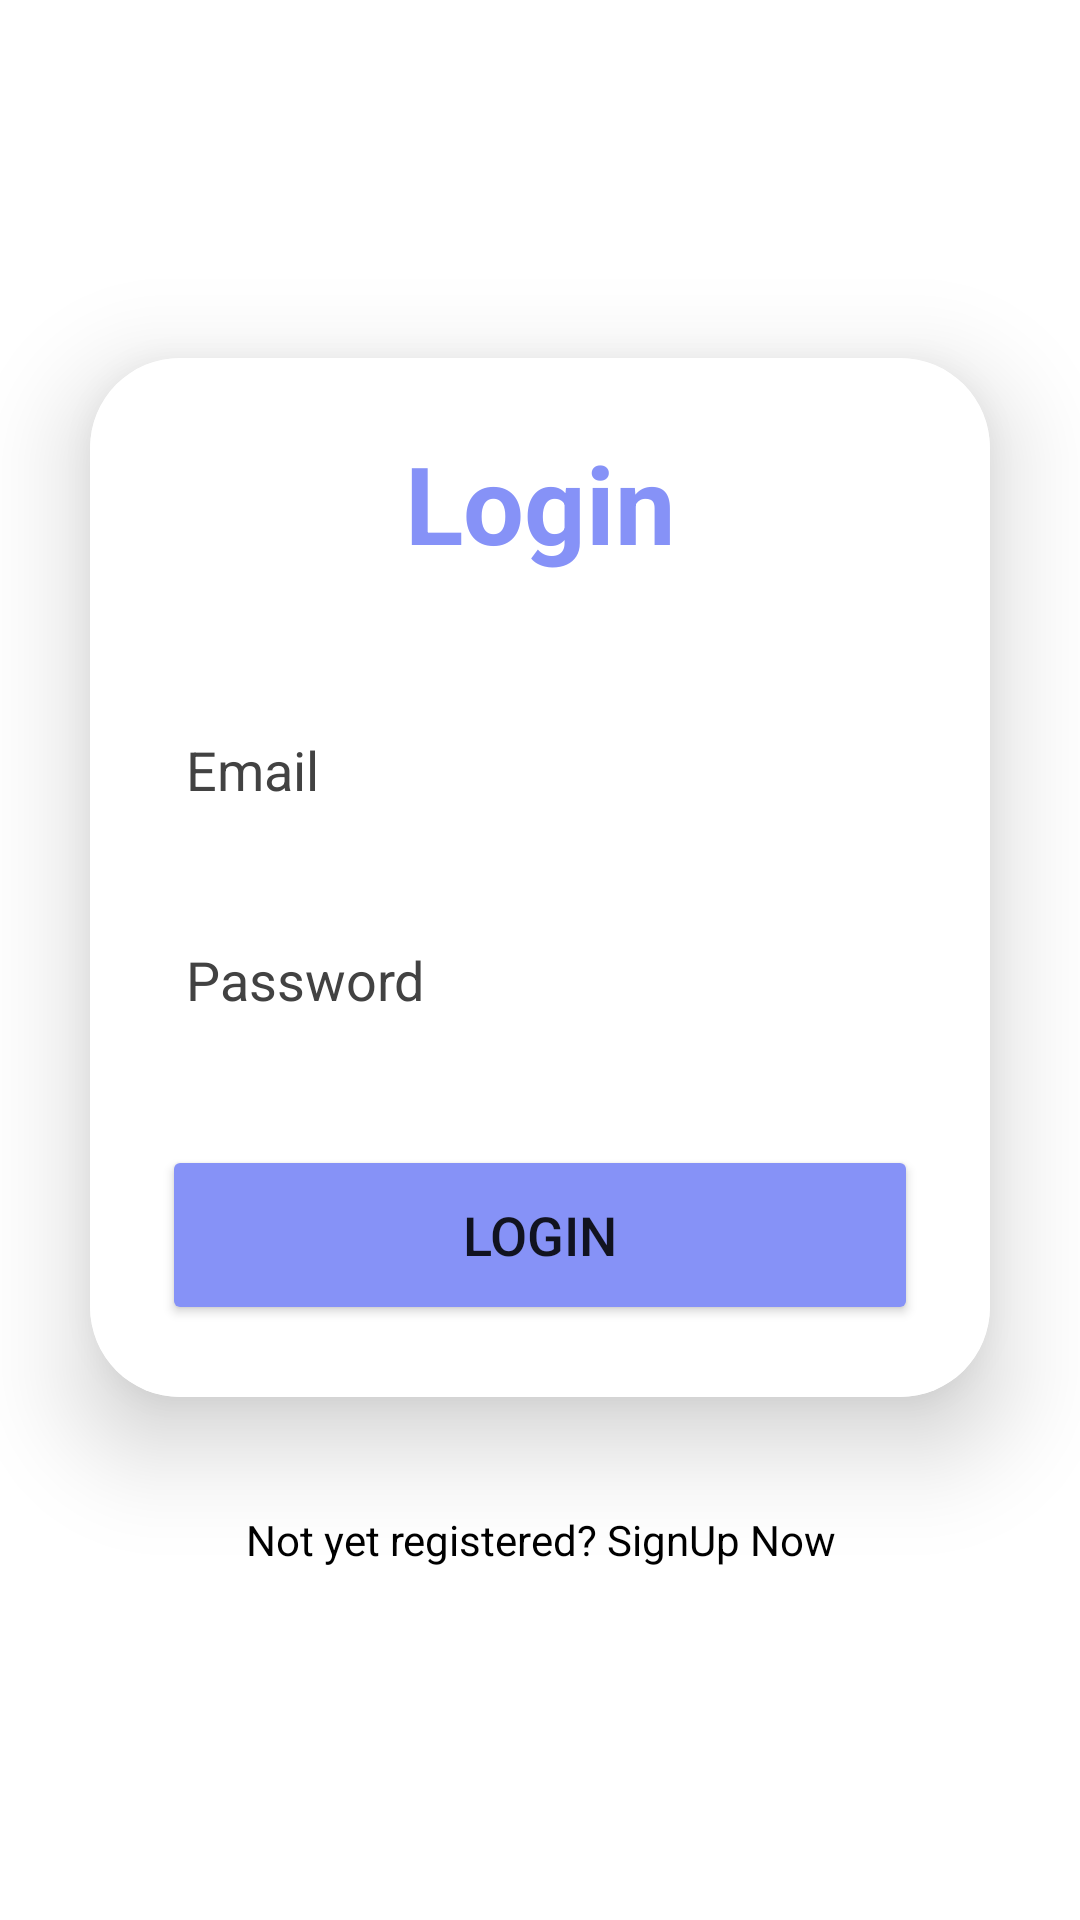

Here is an Android app screen rendered from its layout file. Give the layout XML and the strings, colors and styles it references.
<!-- AndroidManifest.xml: application theme Theme.MyFood -->
<!-- res/layout/activity_login.xml -->
<?xml version="1.0" encoding="utf-8"?>
<LinearLayout
    xmlns:android="http://schemas.android.com/apk/res/android"
    xmlns:app="http://schemas.android.com/apk/res-auto"
    xmlns:tools="http://schemas.android.com/tools"
    xmlns:card_view="http://schemas.android.com/apk/res-auto"
    android:layout_width="match_parent"
    android:layout_height="match_parent"
    android:orientation="vertical"
    android:gravity="center"
    android:background="@drawable/food_app"
    tools:context=".login">

    <androidx.cardview.widget.CardView
        android:layout_width="match_parent"
        android:layout_height="wrap_content"
        android:layout_margin="30dp"
        app:cardCornerRadius="30dp"
        app:cardElevation="20dp"
        android:background="@drawable/custom_edittext">

        <LinearLayout
            android:layout_width="match_parent"
            android:layout_height="wrap_content"
            android:orientation="vertical"
            android:background="@color/white"
            android:layout_gravity="center_horizontal"
            android:padding="24dp">


            <TextView
                android:layout_width="match_parent"
                android:layout_height="wrap_content"
                android:text="Login"
                android:id="@+id/loginText"
                android:textSize="36sp"
                android:textAlignment="center"
                android:textStyle="bold"
                android:textColor="@color/purple"/>

            <EditText
                android:id="@+id/modify_email"
                android:layout_width="match_parent"
                android:layout_height="50dp"
                android:layout_marginTop="40dp"
                android:background="@drawable/custom_edittext"
                android:drawablePadding="8dp"
                android:hint="Email"
                android:padding="8dp"
                android:textColor="@color/black"
                android:textColorHighlight="@color/cardview_dark_background"
                android:textColorHint="@color/cardview_dark_background" />

            <EditText
                android:id="@+id/modify_password"
                android:layout_width="match_parent"
                android:layout_height="50dp"
                android:layout_marginTop="20dp"
                android:background="@drawable/custom_edittext"
                android:drawablePadding="8dp"
                android:hint="Password"
                android:inputType="textPassword"
                android:padding="8dp"
                android:textColor="@color/black"
                android:textColorHighlight="@color/cardview_dark_background"
                android:textColorHint="@color/cardview_dark_background" />

            <Button
                android:id="@+id/login"
                android:layout_width="match_parent"
                android:layout_height="60dp"
                android:layout_marginTop="30dp"
                android:backgroundTint="@color/purple"
                android:text="Login"
                android:textSize="18sp"
                app:cornerRadius="20dp" />

        </LinearLayout>

    </androidx.cardview.widget.CardView>

    <TextView
        android:id="@+id/signupText"
        android:layout_width="wrap_content"
        android:layout_height="wrap_content"
        android:layout_marginBottom="20dp"
        android:onClick="pass_to_signup"
        android:padding="8dp"
        android:text="Not yet registered? SignUp Now"
        android:textAlignment="center"
        android:textColor="@color/black"
        android:textSize="14sp" />

</LinearLayout>
<!-- resources referenced by this layout -->
<resources>
  <color name="black">#FF000000</color>
  <color name="purple">#8692f7</color>
  <color name="white">#FFFFFFFF</color>
  <style name="Theme.MyFood" parent="Theme.MaterialComponents.DayNight.NoActionBar">
          
          <item name="colorPrimary">@color/purple_500</item>
          <item name="colorPrimaryVariant">@color/purple_700</item>
          <item name="colorOnPrimary">@color/white</item>
          
          <item name="colorSecondary">@color/teal_200</item>
          <item name="colorSecondaryVariant">@color/teal_700</item>
          <item name="colorOnSecondary">@color/black</item>
          
          <item name="android:statusBarColor">?attr/colorPrimaryVariant</item>
          
      </style>
  <color name="purple_500">#FF6200EE</color>
  <color name="purple_700">#FF3700B3</color>
  <color name="teal_200">#FF03DAC5</color>
  <color name="teal_700">#FF018786</color>
</resources>
